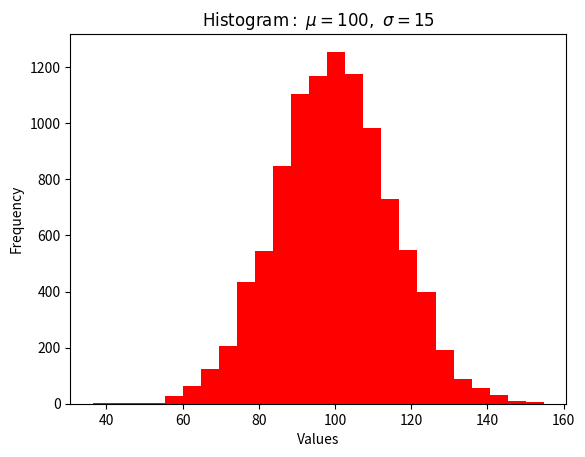

Reproduce this figure in Python.
import numpy as np
import matplotlib.pyplot as plt

mu = 100
sigma = 15
x = np.random.normal(mu, sigma, 10000)

ax = plt.gca()

# the histogram of the data
ax.hist(x, bins=25, color='r')

ax.set_xlabel('Values')
ax.set_ylabel('Frequency')

ax.set_title(r'$\mathrm{Histogram:}\ \mu=%d,\ \sigma=%d$' % (mu, sigma))

plt.show()
